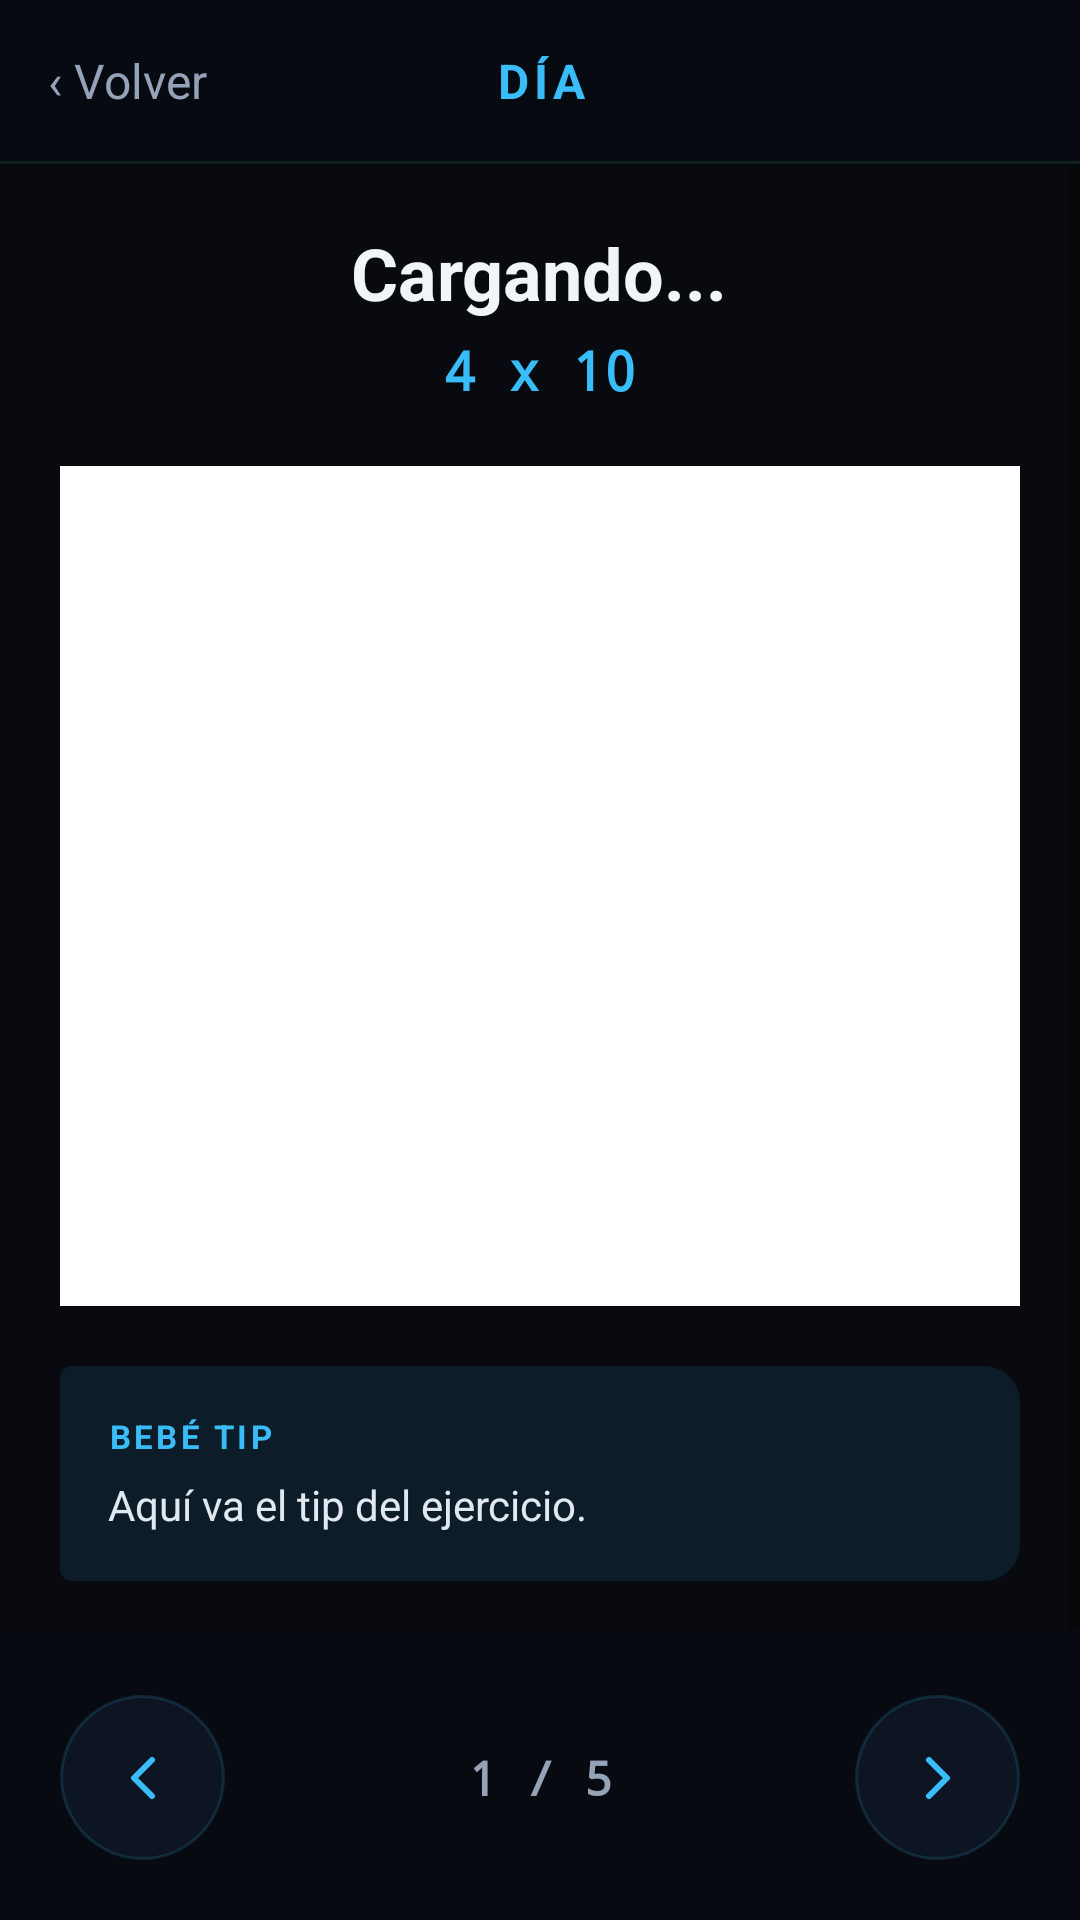

This screen was rendered from an Android layout file. Write that file and the resources it references.
<!-- AndroidManifest.xml: application theme Theme.AngelPrime -->
<!-- res/layout/activity_exercise.xml -->
<?xml version="1.0" encoding="utf-8"?>
<LinearLayout xmlns:android="http://schemas.android.com/apk/res/android"
    android:layout_width="match_parent"
    android:layout_height="match_parent"
    android:orientation="vertical"
    android:background="#080a10">

    
    <LinearLayout
        android:layout_width="match_parent"
        android:layout_height="wrap_content"
        android:orientation="horizontal"
        android:gravity="center_vertical"
        android:padding="16dp"
        android:background="#0D111827">

        <TextView
            android:id="@+id/btnBack"
            android:layout_width="wrap_content"
            android:layout_height="wrap_content"
            android:text="‹ Volver"
            android:textSize="16sp"
            android:textColor="#94a3b8"
            android:paddingEnd="8dp"
            android:clickable="true"
            android:focusable="true" />

        <TextView
            android:id="@+id/tvDayTitle"
            android:layout_width="0dp"
            android:layout_height="wrap_content"
            android:layout_weight="1"
            android:gravity="center"
            android:text="DÍA"
            android:textSize="16sp"
            android:textStyle="bold"
            android:textColor="#38bdf8"
            android:letterSpacing="0.1" />

        
        <TextView
            android:layout_width="60dp"
            android:layout_height="wrap_content"
            android:text="" />

    </LinearLayout>

    
    <View
        android:layout_width="match_parent"
        android:layout_height="1dp"
        android:background="#26389870" />

    
    <ScrollView
        android:layout_width="match_parent"
        android:layout_height="0dp"
        android:layout_weight="1"
        android:fillViewport="true">

        <LinearLayout
            android:layout_width="match_parent"
            android:layout_height="wrap_content"
            android:orientation="vertical"
            android:gravity="center_horizontal"
            android:padding="20dp">

            
            <TextView
                android:id="@+id/tvExName"
                android:layout_width="wrap_content"
                android:layout_height="wrap_content"
                android:text="Cargando..."
                android:textSize="24sp"
                android:textStyle="bold"
                android:textColor="#f1f5f9"
                android:gravity="center"
                android:paddingBottom="4dp" />

            
            <TextView
                android:id="@+id/tvExSets"
                android:layout_width="wrap_content"
                android:layout_height="wrap_content"
                android:text="4 x 10"
                android:textSize="18sp"
                android:textStyle="bold"
                android:textColor="#38bdf8"
                android:paddingBottom="20dp"
                android:fontFamily="monospace" />

            
            <ImageView
                android:id="@+id/ivExGif"
                android:layout_width="340dp"
                android:layout_height="280dp"
                android:background="#FFFFFF"
                android:scaleType="centerInside"
                android:padding="4dp" />

            
            <LinearLayout
                android:layout_width="match_parent"
                android:layout_height="wrap_content"
                android:orientation="vertical"
                android:background="@drawable/bg_tip_card"
                android:padding="16dp"
                android:layout_marginTop="20dp">

                <TextView
                    android:layout_width="wrap_content"
                    android:layout_height="wrap_content"
                    android:text="BEBÉ TIP"
                    android:textSize="11sp"
                    android:textStyle="bold"
                    android:textColor="#38bdf8"
                    android:letterSpacing="0.1"
                    android:paddingBottom="6dp" />

                <TextView
                    android:id="@+id/tvExTip"
                    android:layout_width="wrap_content"
                    android:layout_height="wrap_content"
                    android:text="Aquí va el tip del ejercicio."
                    android:textSize="14sp"
                    android:textColor="#e2e8f0"
                    android:lineSpacingMultiplier="1.5" />
            </LinearLayout>

        </LinearLayout>
    </ScrollView>

    
    <LinearLayout
        android:layout_width="match_parent"
        android:layout_height="wrap_content"
        android:orientation="horizontal"
        android:gravity="center_vertical"

        android:padding="20dp"
        android:background="#F0080a10">

        <ImageButton
            android:id="@+id/btnPrev"
            android:layout_width="55dp"
            android:layout_height="55dp"
            android:background="@drawable/bg_nav_btn"
            android:src="@drawable/ic_arrow_left"
            android:contentDescription="Anterior" />

        <TextView
            android:id="@+id/tvExIndex"
            android:layout_width="0dp"
            android:layout_height="wrap_content"
            android:layout_weight="1"
            android:gravity="center"
            android:text="1 / 5"
            android:textSize="16sp"
            android:textStyle="bold"
            android:textColor="#94a3b8"
            android:fontFamily="monospace" />

        <ImageButton
            android:id="@+id/btnNext"
            android:layout_width="55dp"
            android:layout_height="55dp"
            android:background="@drawable/bg_nav_btn"
            android:src="@drawable/ic_arrow_right"
            android:contentDescription="Siguiente" />

    </LinearLayout>

</LinearLayout>
<!-- resources referenced by this layout -->
<resources>
  <!-- drawable bg_nav_btn (drawable) -->
  <?xml version="1.0" encoding="utf-8"?>
  <shape xmlns:android="http://schemas.android.com/apk/res/android"
      android:shape="oval">
      <solid android:color="#CC111827" />
      <stroke android:width="1dp" android:color="#2638bdf8" />
  </shape>
  <!-- drawable bg_tip_card (drawable) -->
  <?xml version="1.0" encoding="utf-8"?>
  <shape xmlns:android="http://schemas.android.com/apk/res/android"
      android:shape="rectangle">
      <solid android:color="#1A38bdf8" />
      <stroke android:width="0dp" android:color="#00000000" />
      <corners android:topRightRadius="12dp" android:bottomRightRadius="12dp"
          android:topLeftRadius="4dp" android:bottomLeftRadius="4dp" />
  </shape>
  <!-- drawable ic_arrow_left (drawable) -->
  <?xml version="1.0" encoding="utf-8"?>
  <vector xmlns:android="http://schemas.android.com/apk/res/android"
      android:width="24dp"
      android:height="24dp"
      android:viewportWidth="24"
      android:viewportHeight="24">
      <path
          android:pathData="M15,18L9,12L15,6"
          android:strokeWidth="2"
          android:strokeColor="#38bdf8"
          android:strokeLineCap="round"
          android:strokeLineJoin="round"
          android:fillColor="@android:color/transparent"/>
  </vector>
  <!-- drawable ic_arrow_right (drawable) -->
  <?xml version="1.0" encoding="utf-8"?>
  <vector xmlns:android="http://schemas.android.com/apk/res/android"
      android:width="24dp"
      android:height="24dp"
      android:viewportWidth="24"
      android:viewportHeight="24">
      <path
          android:pathData="M9,18L15,12L9,6"
          android:strokeWidth="2"
          android:strokeColor="#38bdf8"
          android:strokeLineCap="round"
          android:strokeLineJoin="round"
          android:fillColor="@android:color/transparent"/>
  </vector>
  <style name="Theme.AngelPrime" parent="Theme.MaterialComponents.DayNight.NoActionBar">
          <item name="colorPrimary">#38bdf8</item>
          <item name="colorPrimaryVariant">#0ea5e9</item>
          <item name="colorOnPrimary">#080a10</item>
          <item name="colorSurface">#111827</item>
          <item name="colorOnSurface">#f1f5f9</item>
          <item name="android:windowBackground">#080a10</item>
          <item name="android:statusBarColor">#080a10</item>
          <item name="android:navigationBarColor">#080a10</item>
      </style>
</resources>
